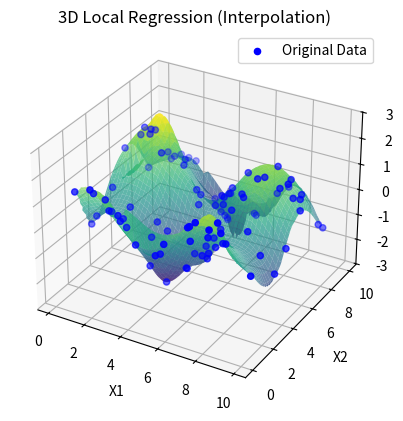

The script that saved this image:
import numpy as np
import matplotlib.pyplot as plt
from mpl_toolkits.mplot3d import Axes3D
from scipy.interpolate import griddata

# Generate some sample 3D data
np.random.seed(0)
n_samples = 100
X = np.random.rand(n_samples, 2) * 10  # 2D input features
y = np.sin(X[:, 0]) + np.cos(X[:, 1]) + np.random.normal(0, 0.1, n_samples)

# Define the grid for interpolation
x1_grid = np.linspace(min(X[:, 0]), max(X[:, 0]), 100)
x2_grid = np.linspace(min(X[:, 1]), max(X[:, 1]), 100)
X1_grid, X2_grid = np.meshgrid(x1_grid, x2_grid)

# Perform 3D local regression (interpolation)
smoothed_y = griddata(X, y, (X1_grid, X2_grid), method='cubic')

# Create a 3D scatter plot of the original data
fig = plt.figure()
ax = fig.add_subplot(111, projection='3d')
ax.scatter(X[:, 0], X[:, 1], y, c='b', marker='o', label='Original Data')

# Create a 3D surface plot of the smoothed data
ax.plot_surface(X1_grid, X2_grid, smoothed_y, cmap='viridis', alpha=0.7)

ax.set_xlabel('X1')
ax.set_ylabel('X2')
ax.set_zlabel('Y')
ax.legend()
plt.title('3D Local Regression (Interpolation)')
plt.show()
